Run: headless pygame with SDL's dummy video driver; simulated clock (each Clock.tick advances the game by its frame time, no real sleeping); random seed 0; keys injected as events and as key.get_pressed() state; no mouse input.
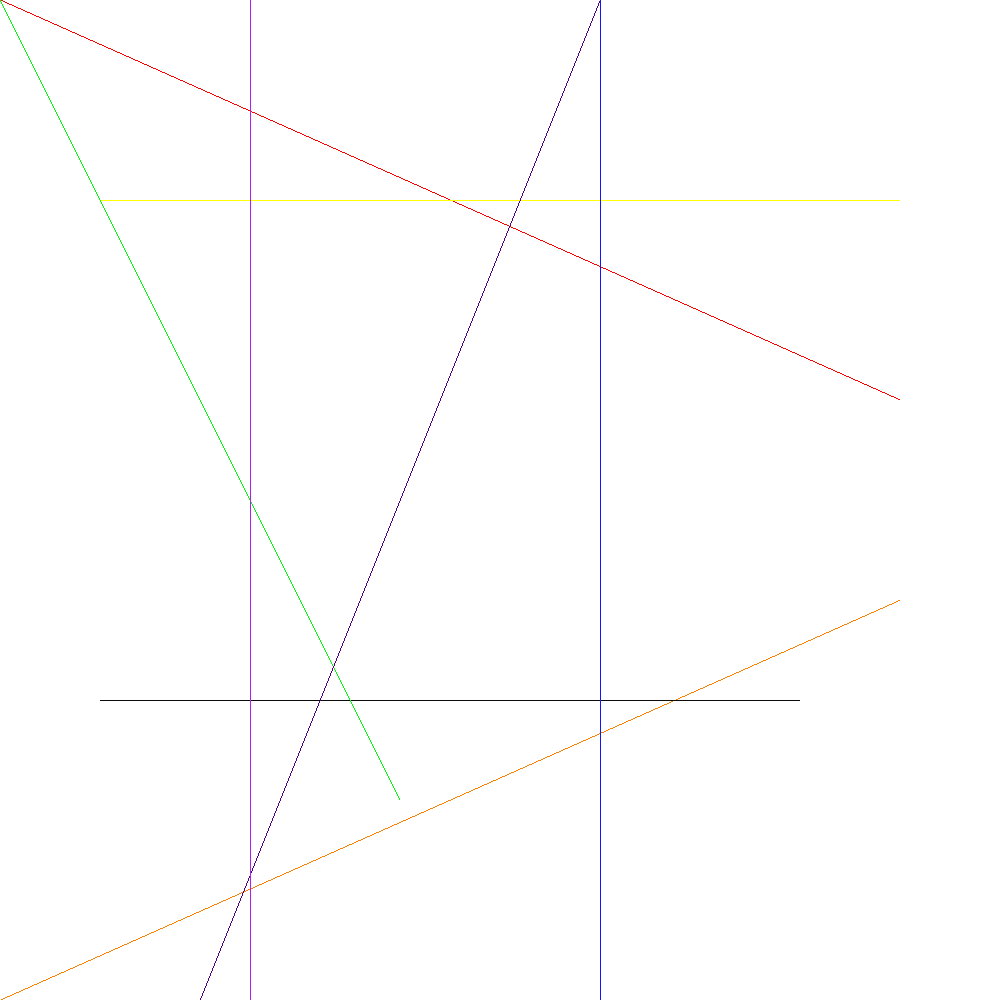
Frame 1 of 4 · flips 1–60 · no input
Frame 2 of 4 · flips 61–180 · tapped SPACE, RETURN · held RIGHT (→), D · screen unchanged from frame 1, image omitted
Frame 3 of 4 · flips 181–300 · held DOWN (↓), S · screen unchanged from frame 2, image omitted
Frame 4 of 4 · flips 301–420 · held LEFT (←), A, UP (↑), W · screen unchanged from frame 3, image omitted

The pygame program that drew these frames:

# importing Image class from PIL package
import pygame
import pygame.gfxdraw
from pygame.locals import (KEYDOWN, K_ESCAPE)
from math import trunc
import sys

# Set up screen
pygame.init()
pygame.display.set_caption('CSCI 4810 Assignment 1')
screen = pygame.display.set_mode((1000, 1000))
# Fill the background with white
screen.fill((255, 255, 255))

red = (255,0,0)
orange = (255,127,0)
yellow = (255,255,0)
green = (0,255,0)
blue = (20,20,255)
indigo = (75, 0, 130)
violet = (178,30,241)

white = (255,255,255)
black = (10,10,10)
cyan = (0,255,255)
magenta = (255,255,0)

# x0 and y0 are the coordinates of the first point
# x1 and y1 are the coordinates of the second point
def simple_alg_hori(x0, y0, x1, y1, color):
    dx = x1-x0 # delta x
    dy = y1-y0 # delta y
    m = float(dy/dx) # find slope
    for i in range(0,dx):
        # calculate x and y of the point that we are trying to plot
        x = x0 + i
        y = m * i + y0
        y = trunc(y)
        #print("i: " + str(i))
        #print("x: " + str(x))
        #print("y: " + str(y))
        #print("")
        # draw the pixel in buffer (the line won't actullay show until pygame.display.flip() is called)
        pygame.gfxdraw.pixel(screen, x, y, color)
    #print("================================================================")

# simple line drawing algorithm for vertical lines
# x0 and y0 are the coordinates of the first point
# x1 and y1 are the coordinates of the second point
def simple_alg_vert(x0, y0, x1, y1, color):
    dx = x1-x0 # delta x
    dy = y1-y0 # delta y
    m = float(dx/dy) # find slope
    for i in range(0,dy):
        # calculate x and y of the point that we are trying to plot
        y = y0 + i
        x = m * i + x0
        x = trunc(x)
        #print("i: " + str(i))
        #print("x: " + str(x))
        #print("y: " + str(y))
        #print("")
        # draw the pixel in buffer (the line won't actullay show until pygame.display.flip() is called)
        pygame.gfxdraw.pixel(screen, x, y, color)
    #print("================================================================")

# x0 and y0 are the coordinates of the first point
# x1 and y1 are the coordinates of the second point
def simple_alg(x0, y0, x1, y1, color=red):
    dx = abs(x1-x0) # |delta x|
    dy = abs(y1-y0) # |delta y|
    if dx>dy: #if the line is more horizontal than vertical
        if x0>x1: # if x1 > x0, swap which point is p1 and which is p2
            x0, x1 = x1, x0
            y0, y1 = y1, y0
        simple_alg_hori(x0, y0, x1, y1, color)
    elif dy>dx: # If the line is more vertical than horizontal
        if y0>y1: # if y1 > y0, swap which point is p1 and which is p2
            x0, x1 = x1, x0
            y0, y1 = y1, y0
        simple_alg_vert(x0, y0, x1, y1, color)
    
# working for horizontal lines (lines where dx > dy)
simple_alg(0,0, 900, 400, color=red)
simple_alg(0,1000, 900, 600, color=orange)
# Perfectly horizontal lines
simple_alg(100,200, 900, 200, color=yellow)
simple_alg(100,700, 800, 700, color=black)

# not working for vertical lines
simple_alg(0,0, 400, 800, color=green)
simple_alg(200,1000, 600, 0, color=indigo)
# perfectly vertical lines
simple_alg(600,0, 600, 1000, color=blue)
simple_alg(250,1000, 250, 0, color=violet)

running = True
while running:
    for event in pygame.event.get():
        if event.type == KEYDOWN: # Did the user hit a key?
            if event.key == K_ESCAPE: # Was it the Escape key? If so, stop the loop.
                running = False
                pygame.quit()
                sys.exit()
        if event.type == pygame.QUIT: # Exit game if user clicks x button
            running = False
            pygame.quit()
            sys.exit()

    # update display
    pygame.display.flip()
